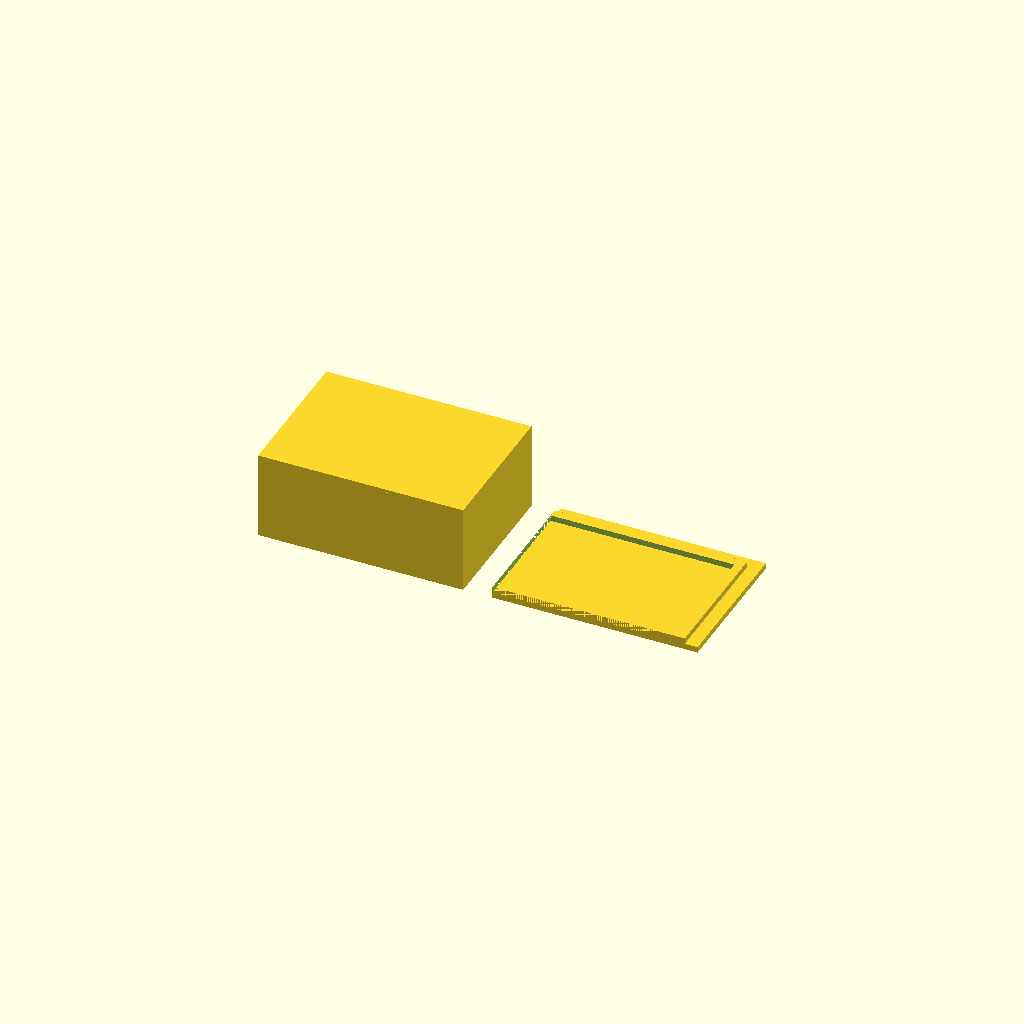
Cell 1: rendered with the file's own defaults.
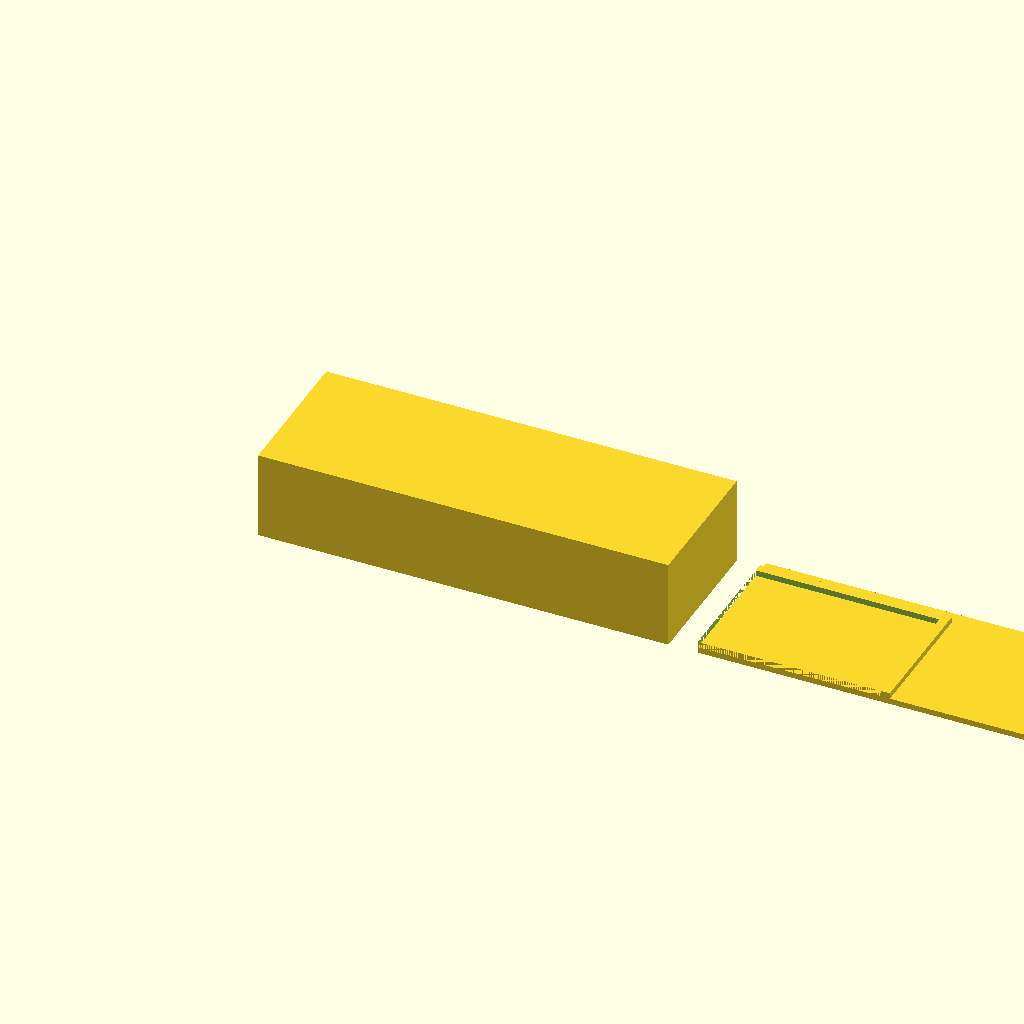
Cell 2: box_outer_x = 140 (everything else at default).
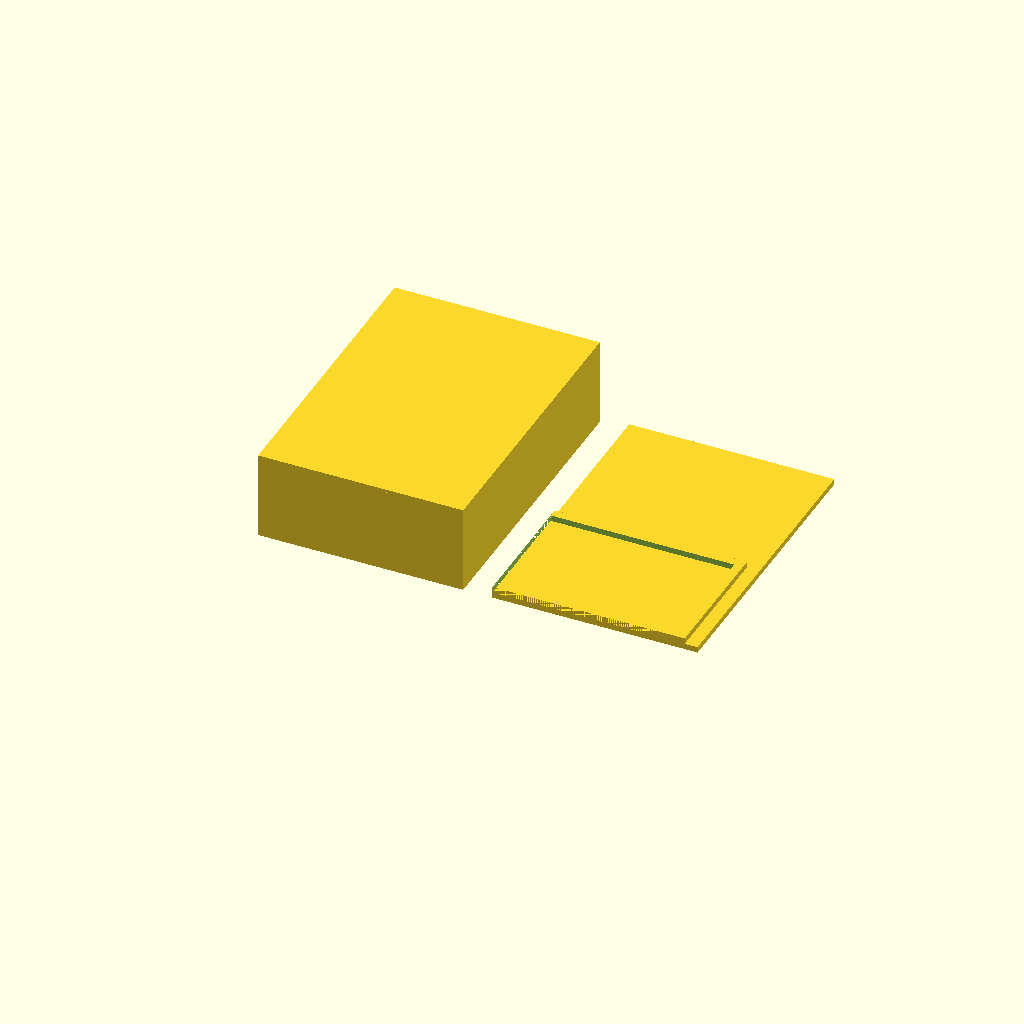
Cell 3: box_outer_y = 100 (everything else at default).
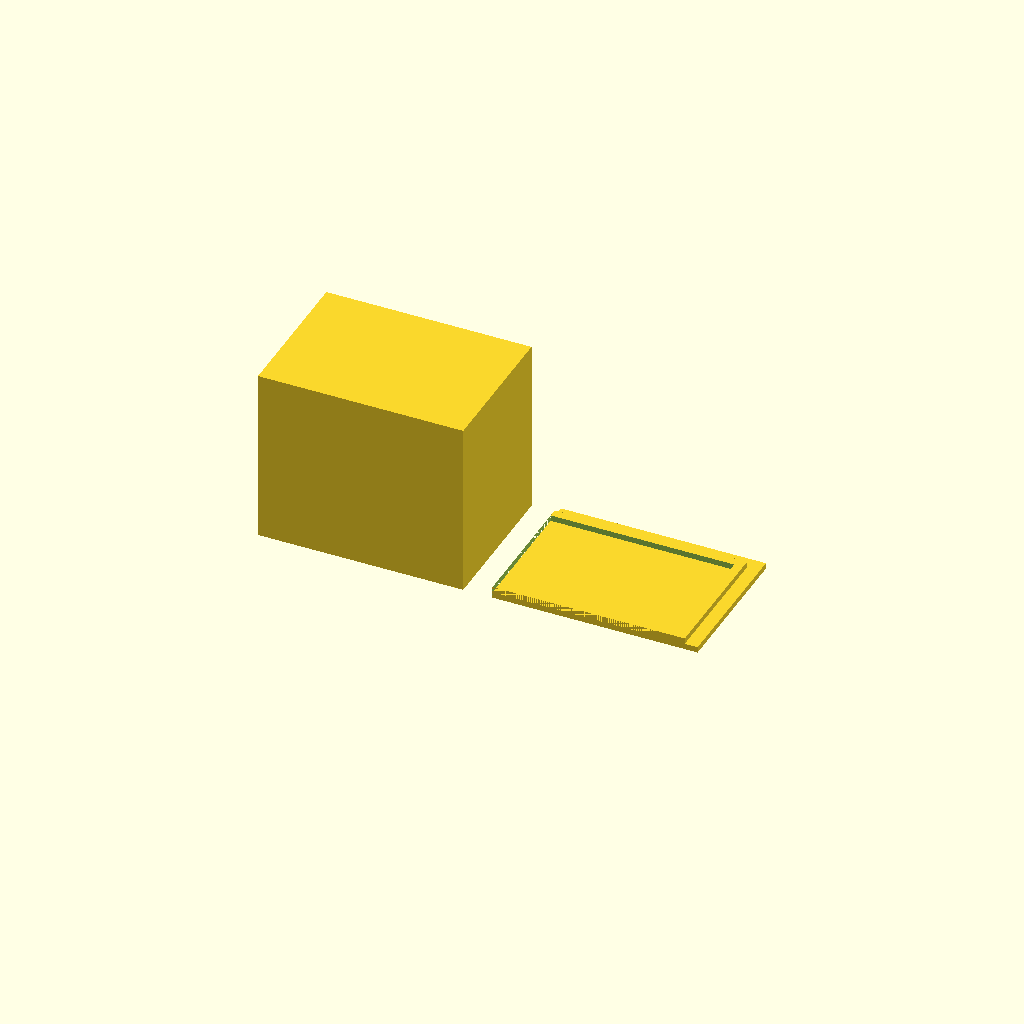
Cell 4 — box_outer_z set to 60, the other parameters unchanged.
All cells are drawn from one camera (rotation 55°, 0°, 25°, orthographic, colour scheme Cornfield), so only the parameter changes between them.
OpenSCAD source file bench/results/main-bonsai/code/bonsai2-27b-pq2_0/enclosure_box_and_lid_s0_a0.scad:
// Two-part enclosure for a small electronics board (Arduino temp logger)
// Part 1: open box, Part 2: lid printed upside down, side by side on the bed.
// Units: mm. Print orientation: both parts rest on the XY plane at z = 0.

// ---- Named dimensions (measured with calipers) ----
box_outer_x   = 70.0;   // box outer length (X)
box_outer_y   = 50.0;   // box outer width  (Y)
box_outer_z   = 30.0;   // box outer height (Z)
wall_t        = 2.0;    // wall thickness
floor_t       = 2.0;    // floor thickness
lid_plate_t   = 2.0;    // lid plate thickness
lid_lip_t     = 1.5;    // lid lip wall thickness
lid_lip_h     = 4.0;    // lid lip height
lid_lip_outer_x = 65.6; // lip outer length (X)
lid_lip_outer_y = 45.6; // lip outer width  (Y)
gap           = 10.0;   // gap between the two parts on the bed

// Derived values
box_inner_x   = box_outer_x - 2 * wall_t;   // 66
box_inner_y   = box_outer_y - 2 * wall_t;   // 46
box_inner_z   = box_outer_z - floor_t;      // 28 (interior height)
lip_inner_x   = lid_lip_outer_x - 2 * lid_lip_t; // 62.6
lip_inner_y   = lid_lip_outer_y - 2 * lid_lip_t; // 42.6

// ---- Part 1: the box (open top), centred on the origin ----
module box() {
    // Outer shell
    cube([box_outer_x, box_outer_y, box_outer_z], center = [0, 0, box_outer_z / 2]);
    difference() {
        // Interior cavity, open at the top (cavity extends 1 mm above the rim)
        cube([box_inner_x, box_inner_y, box_inner_z + 1],
             center = [0, 0, floor_t + box_inner_z / 2]);
    }
}

// ---- Part 2: the lid, printed upside down ----
// Plate lies flat on the bed (z 0..2). The lip is a 1.5 mm wall, 4 mm tall,
// centred on the plate, with a 0.2 mm clearance per side vs. the box opening.
module lid() {
    // Plate
    cube([box_outer_x, box_outer_y, lid_plate_t], center = [0, 0, lid_plate_t / 2]);
    // Lip: outer wall minus inner void (void extends 1 mm above the lip top)
    difference() {
        cube([lid_lip_outer_x, lid_lip_outer_y, lid_lip_h],
             center = [0, 0, lid_plate_t + lid_lip_h / 2]);
        cube([lip_inner_x, lip_inner_y, lid_lip_h + 1],
             center = [0, 0, lid_plate_t + lid_lip_h / 2]);
    }
}

// ---- Place both parts side by side on the bed, 10 mm apart ----
// Box centred at origin; lid on the +X side.
box();
translate([box_outer_x / 2 + gap + box_outer_x / 2, 0, 0]) lid();
Customizer parameters (derived from the source; name, type, default, range or options):
box_outer_x: number, default 70
box_outer_y: number, default 50
box_outer_z: number, default 30
wall_t: number, default 2
floor_t: number, default 2
lid_plate_t: number, default 2
lid_lip_t: number, default 1.5
lid_lip_h: number, default 4
lid_lip_outer_x: number, default 65.6
lid_lip_outer_y: number, default 45.6
gap: number, default 10
